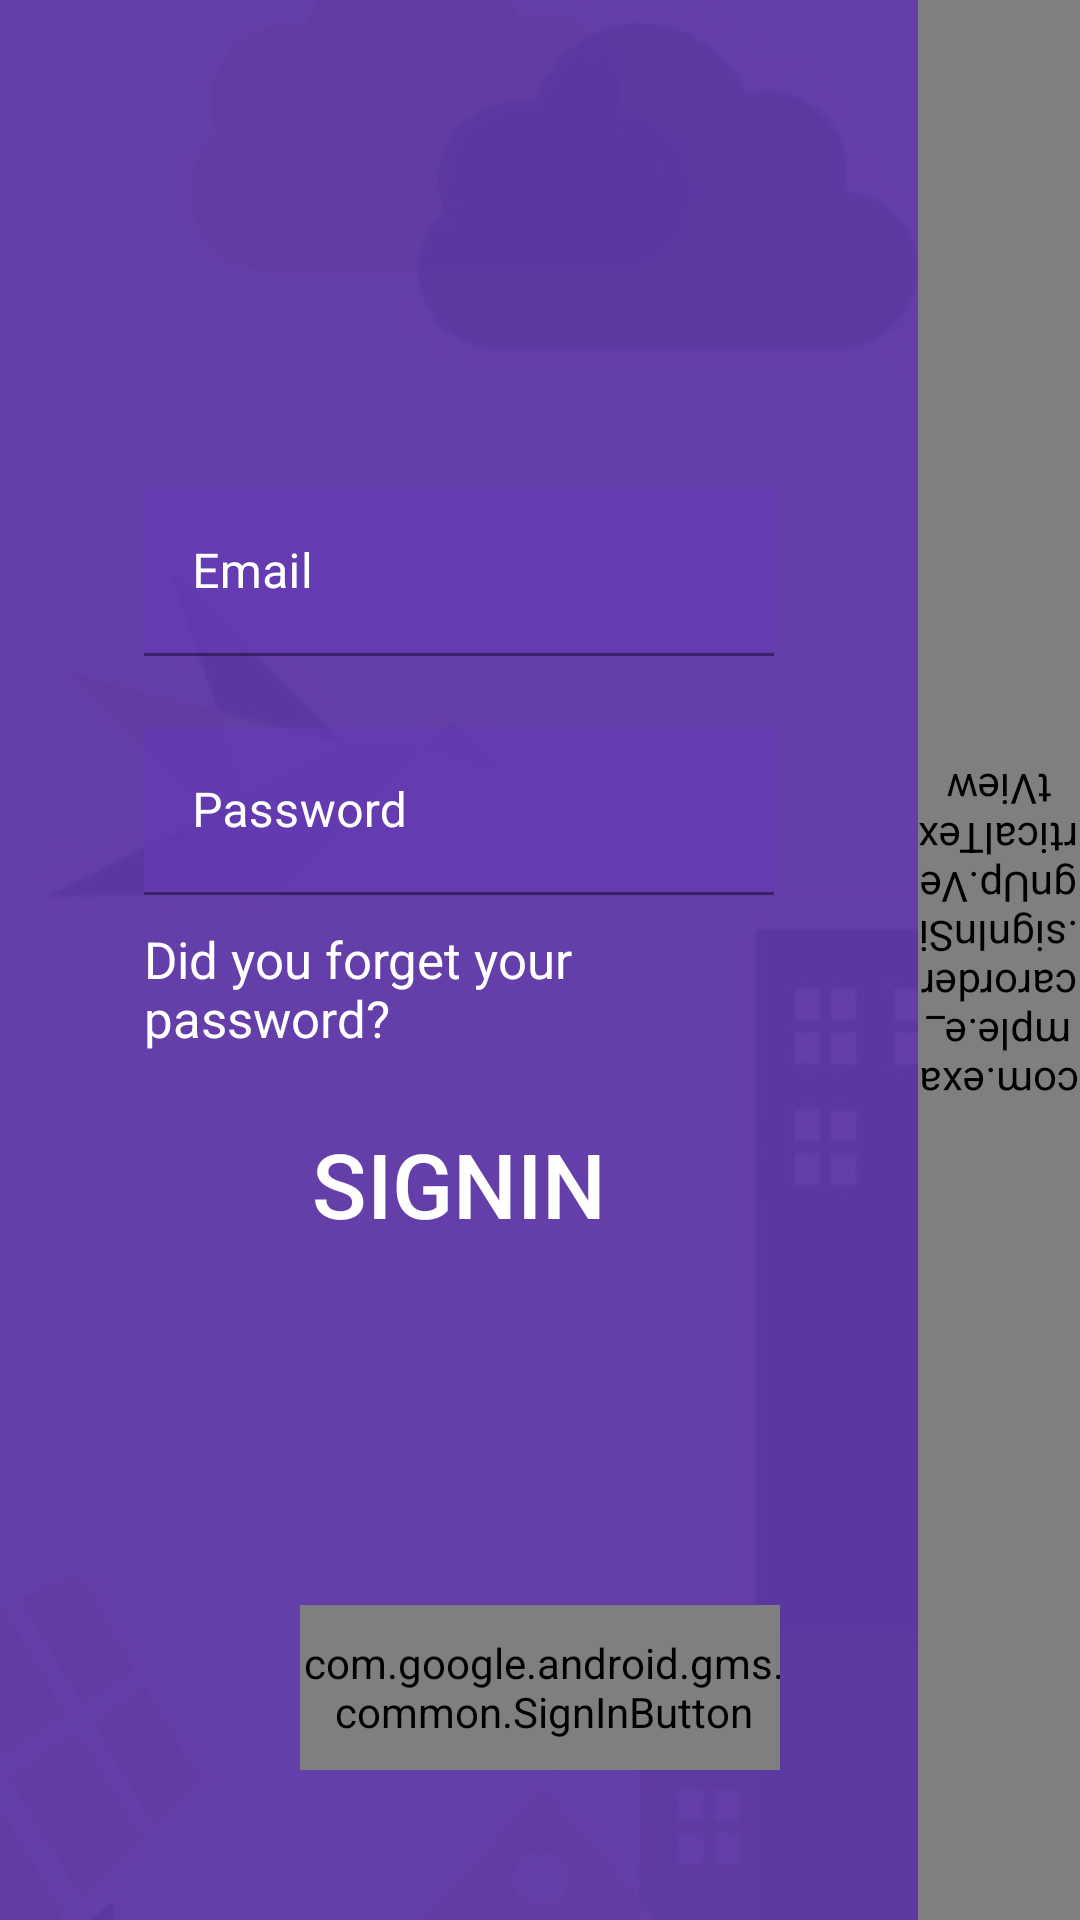

Produce the Android XML layout that renders to this screen, including the resource entries it uses.
<!-- AndroidManifest.xml: application theme AppTheme -->
<!-- res/layout/activity_sign_in_sign_up.xml -->
<?xml version="1.0" encoding="utf-8"?>
<RelativeLayout xmlns:android="http://schemas.android.com/apk/res/android"
    xmlns:app="http://schemas.android.com/apk/res-auto"
    xmlns:tools="http://schemas.android.com/tools"
    android:id="@+id/activity_main"
    android:layout_width="match_parent"
    android:layout_height="match_parent"
    tools:context="com.example.e_carorder.signInSignUp.VerticalTextView">

    <ImageView
        android:layout_width="match_parent"
        android:layout_height="wrap_content"
        android:scaleType="centerCrop"
        android:src="@drawable/sustainable_city"
        android:alpha="0.75" />

    <LinearLayout
        android:layout_width="match_parent"
        android:layout_height="match_parent"
        android:background="@color/colorBlackTrans"
        android:orientation="horizontal">

        <LinearLayout
            android:id="@+id/llSignin"
            android:layout_width="0dp"
            android:layout_height="match_parent"
            android:layout_weight="17"
            android:background="@color/colorPrimaryTrans"
            android:orientation="horizontal">

            <com.example.e_carorder.signInSignUp.VerticalTextView
                android:id="@+id/tvSigninInvoker"
                android:layout_width="match_parent"
                android:layout_height="match_parent"
                android:gravity="center"
                android:paddingTop="15dp"
                android:text="Signin"
                android:textAllCaps="true"
                android:textColor="#FFFFFF"
                android:textSize="20sp"
                android:visibility="gone"/>

            <include
                android:id="@+id/llSigninContent"
                layout="@layout/layout_signin"
                android:layout_width="match_parent"
                android:layout_height="match_parent"
                android:gravity="center"/>
        </LinearLayout>

        <LinearLayout
            android:id="@+id/llSignup"
            android:layout_width="0dp"
            android:layout_height="match_parent"
            android:layout_weight="3"
            android:background="@color/colorAccentTrans"
            android:gravity="center_horizontal"
            android:orientation="horizontal">

            <com.example.e_carorder.signInSignUp.VerticalTextView
                android:id="@+id/tvSignupInvoker"
                android:layout_width="match_parent"
                android:layout_height="match_parent"
                android:gravity="center"
                android:rotation="180"
                android:paddingTop="15dp"
                android:text="Signup"
                android:textAllCaps="true"
                android:textColor="#FFFFFF"
                android:textSize="20sp"
                android:visibility="visible" />

            <include
                android:id="@+id/llSignupContent"
                layout="@layout/layout_signup"
                android:layout_width="match_parent"
                android:layout_height="match_parent"
                android:gravity="center"/>
        </LinearLayout>
    </LinearLayout>

    <LinearLayout
        android:layout_width="match_parent"
        android:layout_height="wrap_content"
        android:layout_alignParentBottom="true"
        android:layout_marginBottom="30dp"
        android:layout_marginLeft="100dp"
        android:layout_marginRight="100dp"
        android:orientation="horizontal">

        <com.google.android.gms.common.SignInButton
            android:id="@+id/google_sign"
            android:layout_width="162dp"
            android:layout_height="55dp"
            android:layout_marginBottom="20dp"
            android:text="@string/google_button" />
    </LinearLayout>
</RelativeLayout>
<!-- res/layout/layout_signin.xml (included above) -->
<?xml version="1.0" encoding="utf-8"?>
<LinearLayout xmlns:android="http://schemas.android.com/apk/res/android"
    android:layout_width="match_parent"
    android:layout_height="match_parent"
    android:background="@color/colorPrimaryTrans"
    android:gravity="center"
    android:orientation="vertical"
    android:padding="48dp">

    <ImageView
        android:layout_width="wrap_content"
        android:layout_height="wrap_content"

        android:scaleType="centerCrop"
        android:paddingBottom="20dp"
        android:src="@drawable/car" />


    <com.google.android.material.textfield.TextInputLayout
        android:layout_width="match_parent"
        android:layout_height="wrap_content"
        android:textColorHint="#FFF">

        <EditText
            android:id="@+id/login_email"
            android:layout_width="match_parent"
            android:layout_height="wrap_content"
            android:hint="Email"
            android:inputType="textEmailAddress"
            android:textColor="#FFFFFF"
            android:background="@color/colorPrimaryTrans"
            />
    </com.google.android.material.textfield.TextInputLayout>

    <com.google.android.material.textfield.TextInputLayout
        android:layout_width="match_parent"
        android:layout_height="wrap_content"
        android:layout_marginTop="24dp"
        android:textColorHint="#FFF">

        <EditText
            android:id="@+id/login_password"
            android:layout_width="match_parent"
            android:layout_height="wrap_content"
            android:hint="Password"
            android:inputType="textPassword"
            android:textColor="#FFFFFF"
            android:background="@color/colorPrimaryTrans"/>

        <TextView
            android:id="@+id/login_forgot"
            android:layout_width="wrap_content"
            android:layout_height="wrap_content"
            android:textColor="#FFFFFF"
            android:text="Did you forget your password?"
            android:layout_marginTop="10dp"
            android:textSize="17dp"/>
    </com.google.android.material.textfield.TextInputLayout>

    <Button
        android:id="@+id/btnSignin"
        android:layout_width="match_parent"
        android:layout_height="wrap_content"
        android:layout_marginTop="20dp"
        android:background="@null"
        android:text="Signin"
        android:textColor="#FFF"
        android:textSize="30sp"
        android:backgroundTint="@color/colorPrimaryTrans"
        />

    <ProgressBar
        android:id="@+id/login_progressBar"
        style="?android:attr/progressBarStyle"
        android:layout_width="match_parent"
        android:layout_height="wrap_content"
        android:visibility="invisible"
        android:layout_marginTop="30dp"/>

</LinearLayout>
<!-- res/layout/layout_signup.xml (included above) -->
<?xml version="1.0" encoding="utf-8"?>
<LinearLayout xmlns:android="http://schemas.android.com/apk/res/android"
    android:layout_width="match_parent"
    android:layout_height="match_parent"
    android:background="@color/colorAccentTrans"
    android:gravity="center"
    android:orientation="vertical"
    android:padding="48dp">

    <ImageView
        android:layout_width="wrap_content"
        android:layout_height="wrap_content"
        android:paddingBottom="20dp"
        android:scaleType="centerCrop"
        android:src="@drawable/ic_user" />

    <com.google.android.material.textfield.TextInputLayout
        android:layout_width="match_parent"
        android:layout_height="wrap_content"
        android:textColorHint="#FFF">

        <EditText
            android:id="@+id/register_name"
            android:layout_width="match_parent"
            android:layout_height="wrap_content"
            android:hint="Name"
            android:inputType="textPersonName"
            android:textColor="#FFFFFF"
            android:background="@color/colorAccentTrans" />
    </com.google.android.material.textfield.TextInputLayout>

    <com.google.android.material.textfield.TextInputLayout
        android:layout_width="match_parent"
        android:layout_height="wrap_content"
        android:layout_marginTop="24dp"
        android:textColorHint="#FFF">

        <EditText
            android:id="@+id/register_email"
            android:layout_width="match_parent"
            android:layout_height="wrap_content"
            android:hint="Email"
            android:inputType="textEmailAddress"
            android:textColor="#FFFFFF"
            android:background="@color/colorAccentTrans" />
    </com.google.android.material.textfield.TextInputLayout>

    <com.google.android.material.textfield.TextInputLayout
        android:layout_width="match_parent"
        android:layout_height="wrap_content"
        android:layout_marginTop="24dp"
        android:textColorHint="#FFF">

        <EditText
            android:id="@+id/register_password"
            android:layout_width="match_parent"
            android:layout_height="wrap_content"
            android:hint="Password"
            android:inputType="textPassword"
            android:textColor="#FFFFFF"
            android:background="@color/colorAccentTrans" />
    </com.google.android.material.textfield.TextInputLayout>

    <Button
        android:id="@+id/btnSignup"
        android:layout_width="match_parent"
        android:layout_height="wrap_content"
        android:layout_marginTop="20dp"
        android:background="@null"
        android:text="Signup"
        android:textColor="#FFF"
        android:textSize="30sp"
        android:backgroundTint="@color/colorAccentTrans"/>

    <ProgressBar
        android:id="@+id/register_progressBar"
        style="?android:attr/progressBarStyle"
        android:layout_width="match_parent"
        android:layout_height="wrap_content"
        android:visibility="invisible"
        android:layout_marginTop="30dp"/>

</LinearLayout>
<!-- resources referenced by this layout -->
<resources>
  <color name="colorAccentTrans">#a0009688</color>
  <color name="colorBlackTrans">#a0000000</color>
  <color name="colorPrimaryTrans">#a0673AB7</color>
  <!-- drawable ic_user (drawable) -->
  <vector android:height="48dp" android:viewportHeight="488.9"
      android:viewportWidth="488.9" android:width="48dp" xmlns:android="http://schemas.android.com/apk/res/android">
    <path android:fillColor="#FFFFFF" android:pathData="M477.7,454.8v-26c0,-26.5 -12.4,-52 -33.1,-68.1c-48.2,-37.4 -97.3,-63.5 -114.5,-72.2v-29.7c3.5,-7.8 6.4,-16.3 8.6,-25.5c12.8,-4.6 19.8,-23.4 24.5,-40c6.3,-22.1 5.6,-37.6 -1.8,-46.2c7.8,-42.5 4.3,-73.8 -10.3,-93.1c-7.7,-10.1 -16.7,-14.4 -22.7,-16.3c-4.3,-6 -13,-16.1 -27.7,-24.2C285.5,4.5 268.4,0 249.6,0c-3.4,0 -6.8,0.2 -9.8,0.4c-8.4,0.4 -16.7,2 -24.9,4.7c-0.1,0 -0.2,0.1 -0.3,0.1c-9,3.1 -17.8,7.6 -26.3,13.4c-9.7,6.2 -18.6,13.6 -26.3,21.8c-15.1,15.5 -25.1,33 -29.4,51.7c-4.1,15.5 -4.4,31.1 -1,46.4c-1.8,1.3 -3.4,2.8 -4.8,4.6c-6.9,9.1 -7.2,23.4 -1.1,45.1c4.2,15 9.8,30.3 19.3,37.2c2.8,14.4 7.5,27.5 13.8,39.1v24.1c-17.2,8.7 -66.3,34.7 -114.5,72.2c-20.7,16.1 -33.1,41.5 -33.1,68.1v26c0,18.8 15.3,34 34,34h398.5C462.4,488.9 477.7,473.6 477.7,454.8zM35.6,454.8v-26c0,-19 8.8,-37.2 23.6,-48.7c52,-40.3 104.9,-66.9 115,-71.8c5.6,-2.7 9.1,-8.3 9.1,-14.6v-32.5c0,-2.2 -0.6,-4.3 -1.7,-6.2c-6.6,-11.2 -11.2,-24.6 -13.5,-39.9c-0.8,-4.9 -4.4,-8.8 -9.1,-10c-1.3,-1.5 -5,-6.9 -9.7,-23.6c-3.9,-13.8 -3.6,-20.2 -3.2,-22.5c3.9,0.2 7.8,-1.6 10.3,-4.7c2.6,-3.3 3.3,-7.7 1.9,-11.6c-5.2,-14.5 -5.8,-29.4 -1.8,-44.6c3.4,-14.6 11.2,-28.2 23.3,-40.6c6.5,-7 14,-13.1 22,-18.2c0.1,-0.1 0.3,-0.2 0.4,-0.3c6.7,-4.7 13.7,-8.2 20.6,-10.6c0.1,0 0.2,-0.1 0.2,-0.1c5.9,-2 12,-3.1 18.4,-3.4c17.5,-1.5 33.2,1.8 47.1,9.9c15.2,8.4 21.4,19.4 21.4,19.4c1.9,3.9 5.3,6.2 9.7,6.5c0.3,0 6.8,1 12.4,8.9c5.9,8.4 14.3,30 3.8,80.4c-1.2,5.6 1.7,11.2 6.8,13.6c0.5,1.8 1.3,7.9 -3,23.1c-3.8,13.4 -6.9,19.5 -8.7,22.2c-2.3,-0.4 -4.7,-0.2 -6.9,0.8c-3.8,1.6 -6.6,5.1 -7.3,9.1c-2.1,12 -5.5,22.8 -9.9,32c-0.8,1.7 -1.2,3.5 -1.2,5.3v37.6c0,6.3 3.5,11.8 9.1,14.6c10.1,4.9 63,31.6 114.9,71.8c14.8,11.5 23.6,29.7 23.6,48.7v26c0,5.2 -4.3,9.5 -9.5,9.5H45.2C39.9,464.4 35.6,460.1 35.6,454.8z"/>
  </vector>
  <!-- drawable sustainable_city: jpg bitmap (drawable, 74116 bytes) -->
  <string name="google_button">Sign in with Google</string>
  <style name="AppTheme" parent="Theme.MaterialComponents.Light.NoActionBar">
          
          <item name="colorPrimary">@color/colorPrimary</item>
          <item name="colorPrimaryDark">@color/colorPrimaryDark</item>
          <item name="colorAccent">@color/colorAccent</item>
      </style>
  <color name="colorPrimary">#673AB7</color>
  <color name="colorPrimaryDark">#512DA8</color>
  <color name="colorAccent">#FF5252</color>
</resources>
